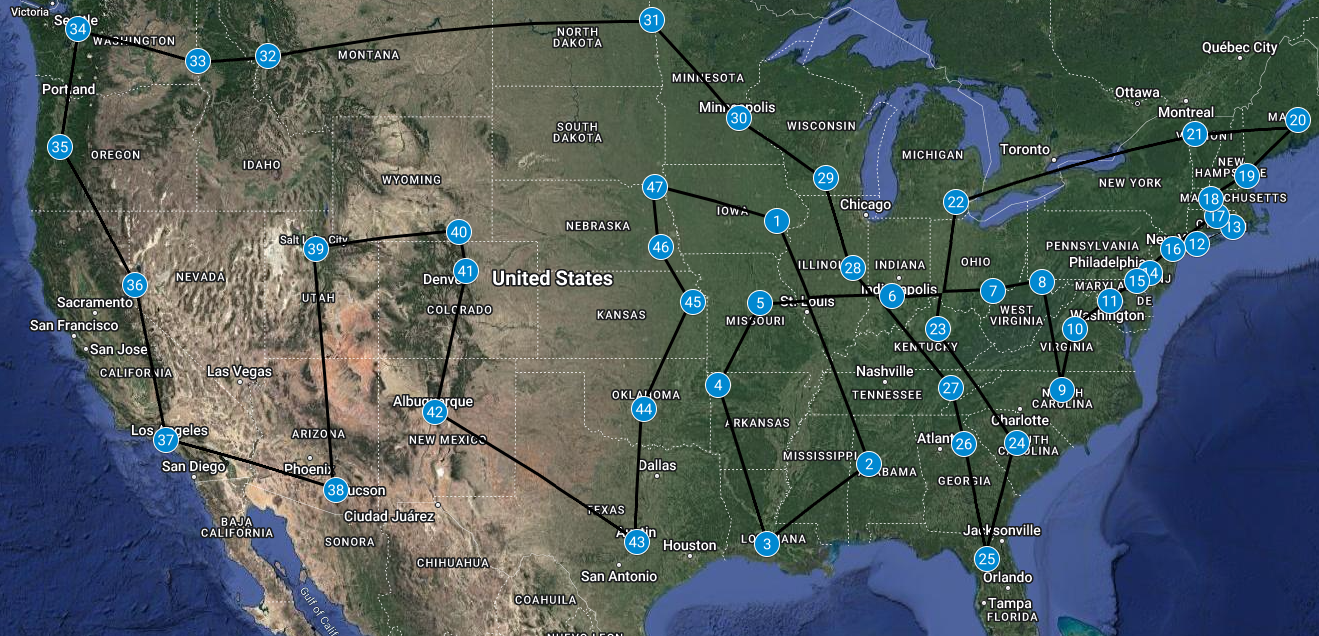

The table this chart was drawn from, first rows:
latitude, longitude
41.67, -91.58
34.36, -89.54
33.21, -87.54
30.22, -92.04
36.07, -94.18
38.94, -92.33
39.18, -86.51
39.32, -82.1
39.65, -79.96
35.91, -79.05
38.04, -78.51
38.99, -76.94
40.91, -73.12
41.49, -71.53
39.95, -75.19
39.68, -75.75
40.74, -74.18
41.82, -72.24
42.39, -72.53
43.14, -70.93
44.9, -68.67
44.47, -73.19
42.29, -83.71
38.03, -84.5
33.99, -81.03
29.63, -82.35
33.94, -83.37
35.95, -83.93
40.1, -88.24
43.08, -89.43
44.97, -93.23
47.93, -97.07
46.85, -114
46.72, -117
47.65, -122.3
44.04, -123.1
39.54, -119.8
34.07, -118.4
32.24, -111
40.76, -111.8
41.31, -105.6
40.01, -105.3
35.09, -106.6
30.29, -97.73
35.2, -97.45
38.95, -95.26
40.82, -96.7
42.79, -96.93
